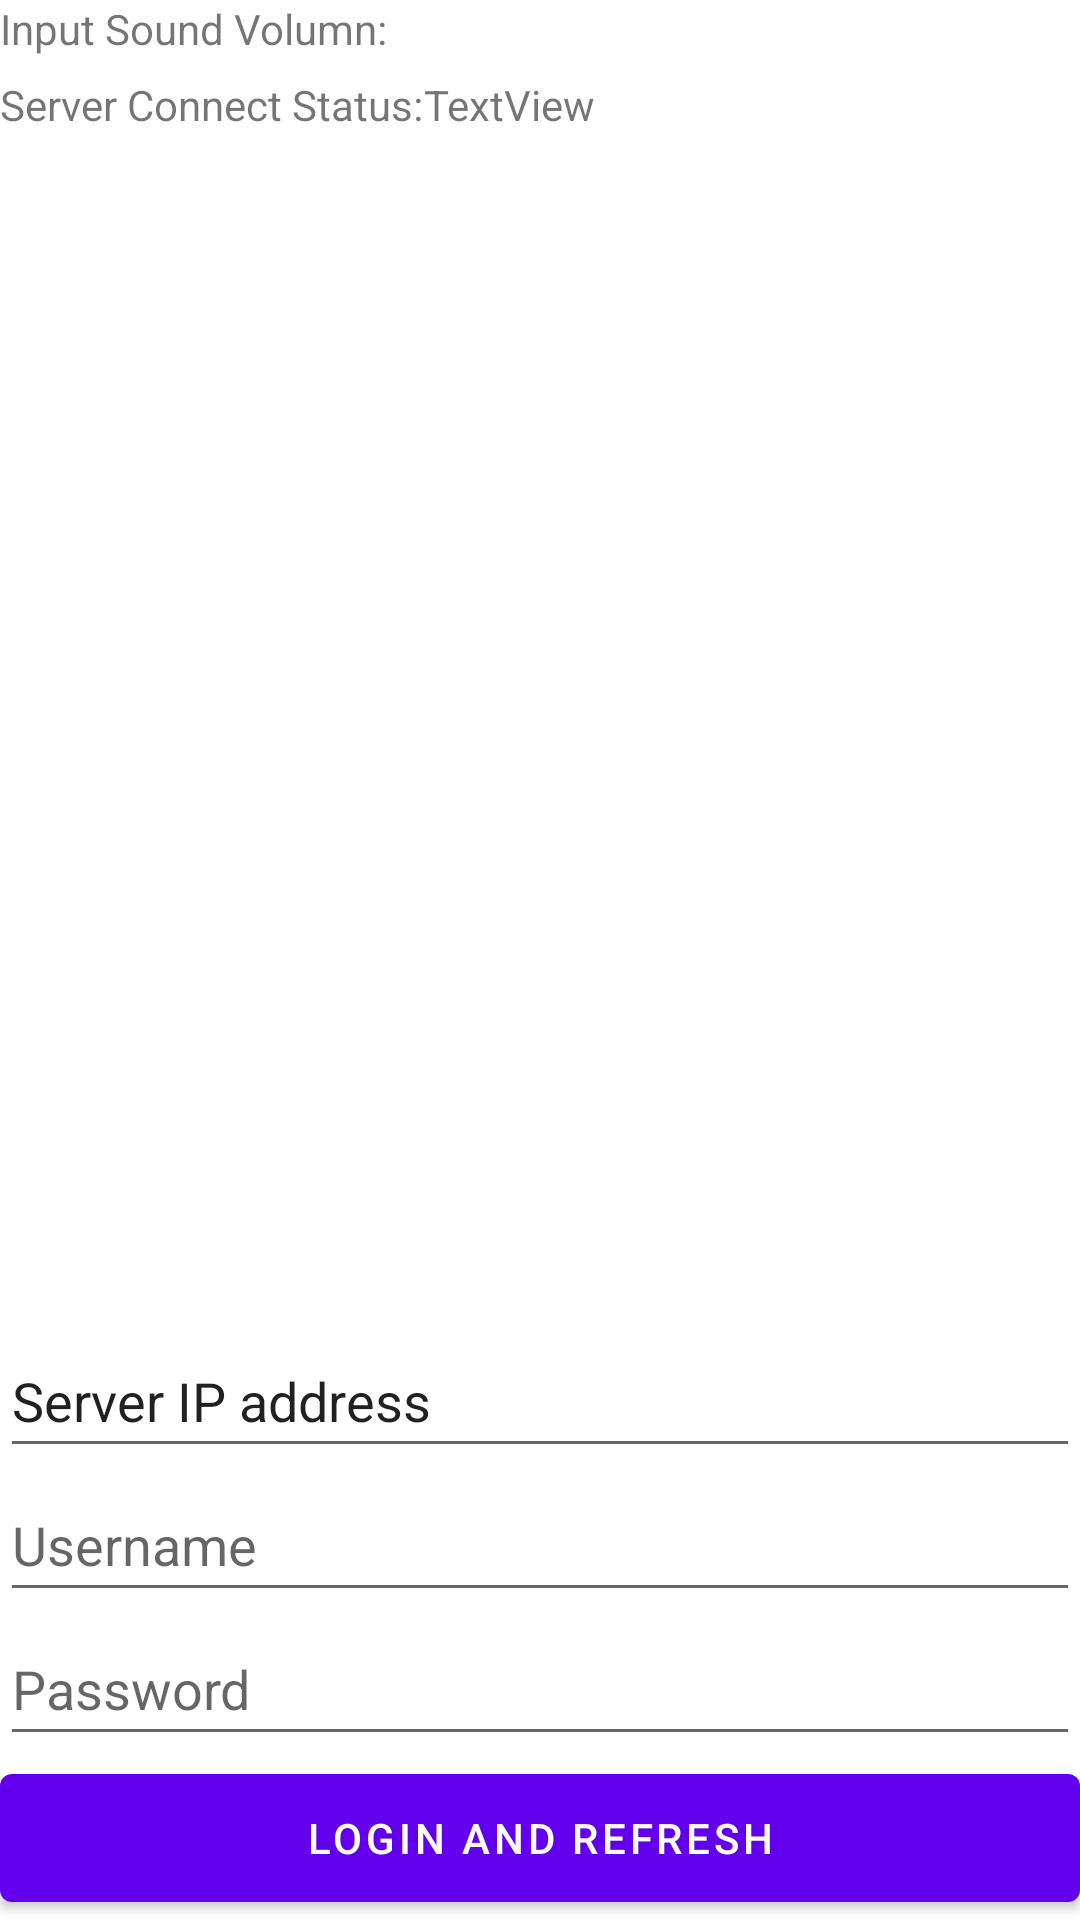

Layout XML and referenced resources for this Android screen:
<!-- AndroidManifest.xml: application theme Theme.MQTTApplication3 -->
<!-- res/layout/activity_main.xml -->
<?xml version="1.0" encoding="utf-8"?>
<androidx.constraintlayout.widget.ConstraintLayout xmlns:android="http://schemas.android.com/apk/res/android"
    xmlns:app="http://schemas.android.com/apk/res-auto"
    xmlns:tools="http://schemas.android.com/tools"
    android:id="@+id/background"
    android:layout_width="match_parent"
    android:layout_height="match_parent"
    tools:context=".MainActivity">

    <LinearLayout
        android:id="@+id/background_vertical"
        android:layout_width="match_parent"
        android:layout_height="match_parent"
        android:orientation="vertical">

        <LinearLayout
            android:layout_width="match_parent"
            android:layout_height="wrap_content"
            android:layout_weight="1"
            android:orientation="horizontal">

            <TextView
                android:id="@+id/textView"
                android:layout_width="wrap_content"
                android:layout_height="wrap_content"
                android:layout_weight="1"
                android:text="Input Sound Volumn:" />

            <TextView
                android:id="@+id/inputSoundVolumn"
                android:layout_width="wrap_content"
                android:layout_height="wrap_content"
                android:layout_weight="1" />
        </LinearLayout>

        <LinearLayout
            android:layout_width="match_parent"
            android:layout_height="wrap_content"
            android:layout_weight="1"
            android:orientation="horizontal">

            <TextView
                android:id="@+id/mqtt_status"
                android:layout_width="wrap_content"
                android:layout_height="wrap_content"
                android:text="Server Connect Status:" />

            <TextView
                android:id="@+id/server_connection_status"
                android:layout_width="wrap_content"
                android:layout_height="wrap_content"
                android:layout_weight="1"
                android:text="TextView" />
        </LinearLayout>

        <LinearLayout
            android:id="@+id/vertical_base"
            android:layout_width="match_parent"
            android:layout_height="wrap_content"
            android:layout_weight="60"
            android:orientation="vertical"
            android:visibility="visible"
            tools:visibility="visible">

            <ListView
                android:id="@+id/deviceListView"
                android:layout_width="match_parent"
                android:layout_height="match_parent" />
        </LinearLayout>

        <EditText
            android:id="@+id/server_ip_address"
            android:layout_width="match_parent"
            android:layout_height="wrap_content"
            android:layout_weight="1"
            android:ems="10"
            android:inputType="textPersonName"
            android:text="Server IP address" />

        <EditText
            android:id="@+id/username"
            android:layout_width="match_parent"
            android:layout_height="wrap_content"
            android:layout_weight="1"
            android:ems="10"
            android:hint="Username"
            android:inputType="textPersonName" />

        <EditText
            android:id="@+id/password"
            android:layout_width="match_parent"
            android:layout_height="wrap_content"
            android:layout_weight="1"
            android:ems="10"
            android:hint="Password"
            android:inputType="textPassword" />

        <Button
            android:id="@+id/refresh_button"
            android:layout_width="match_parent"
            android:layout_height="wrap_content"
            android:layout_weight="1"
            android:text="Login and Refresh" />

    </LinearLayout>

</androidx.constraintlayout.widget.ConstraintLayout>
<!-- resources referenced by this layout -->
<resources>
  <style name="Theme.MQTTApplication3" parent="Theme.MaterialComponents.DayNight.DarkActionBar">
          
          <item name="colorPrimary">@color/purple_500</item>
          <item name="colorPrimaryVariant">@color/purple_700</item>
          <item name="colorOnPrimary">@color/white</item>
          
          <item name="colorSecondary">@color/teal_200</item>
          <item name="colorSecondaryVariant">@color/teal_700</item>
          <item name="colorOnSecondary">@color/black</item>
          
          <item name="android:statusBarColor" tools:targetApi="l">?attr/colorPrimaryVariant</item>
          
      </style>
  <!-- not gathered from this repository: default colours our renderer supplied (Android Studio template values) -->
  <color name="purple_500">#FF6200EE</color>
  <color name="purple_700">#FF3700B3</color>
  <color name="teal_200">#FF03DAC5</color>
  <color name="teal_700">#FF018786</color>
  <color name="black">#FF000000</color>
  <color name="white">#FFFFFFFF</color>
</resources>
